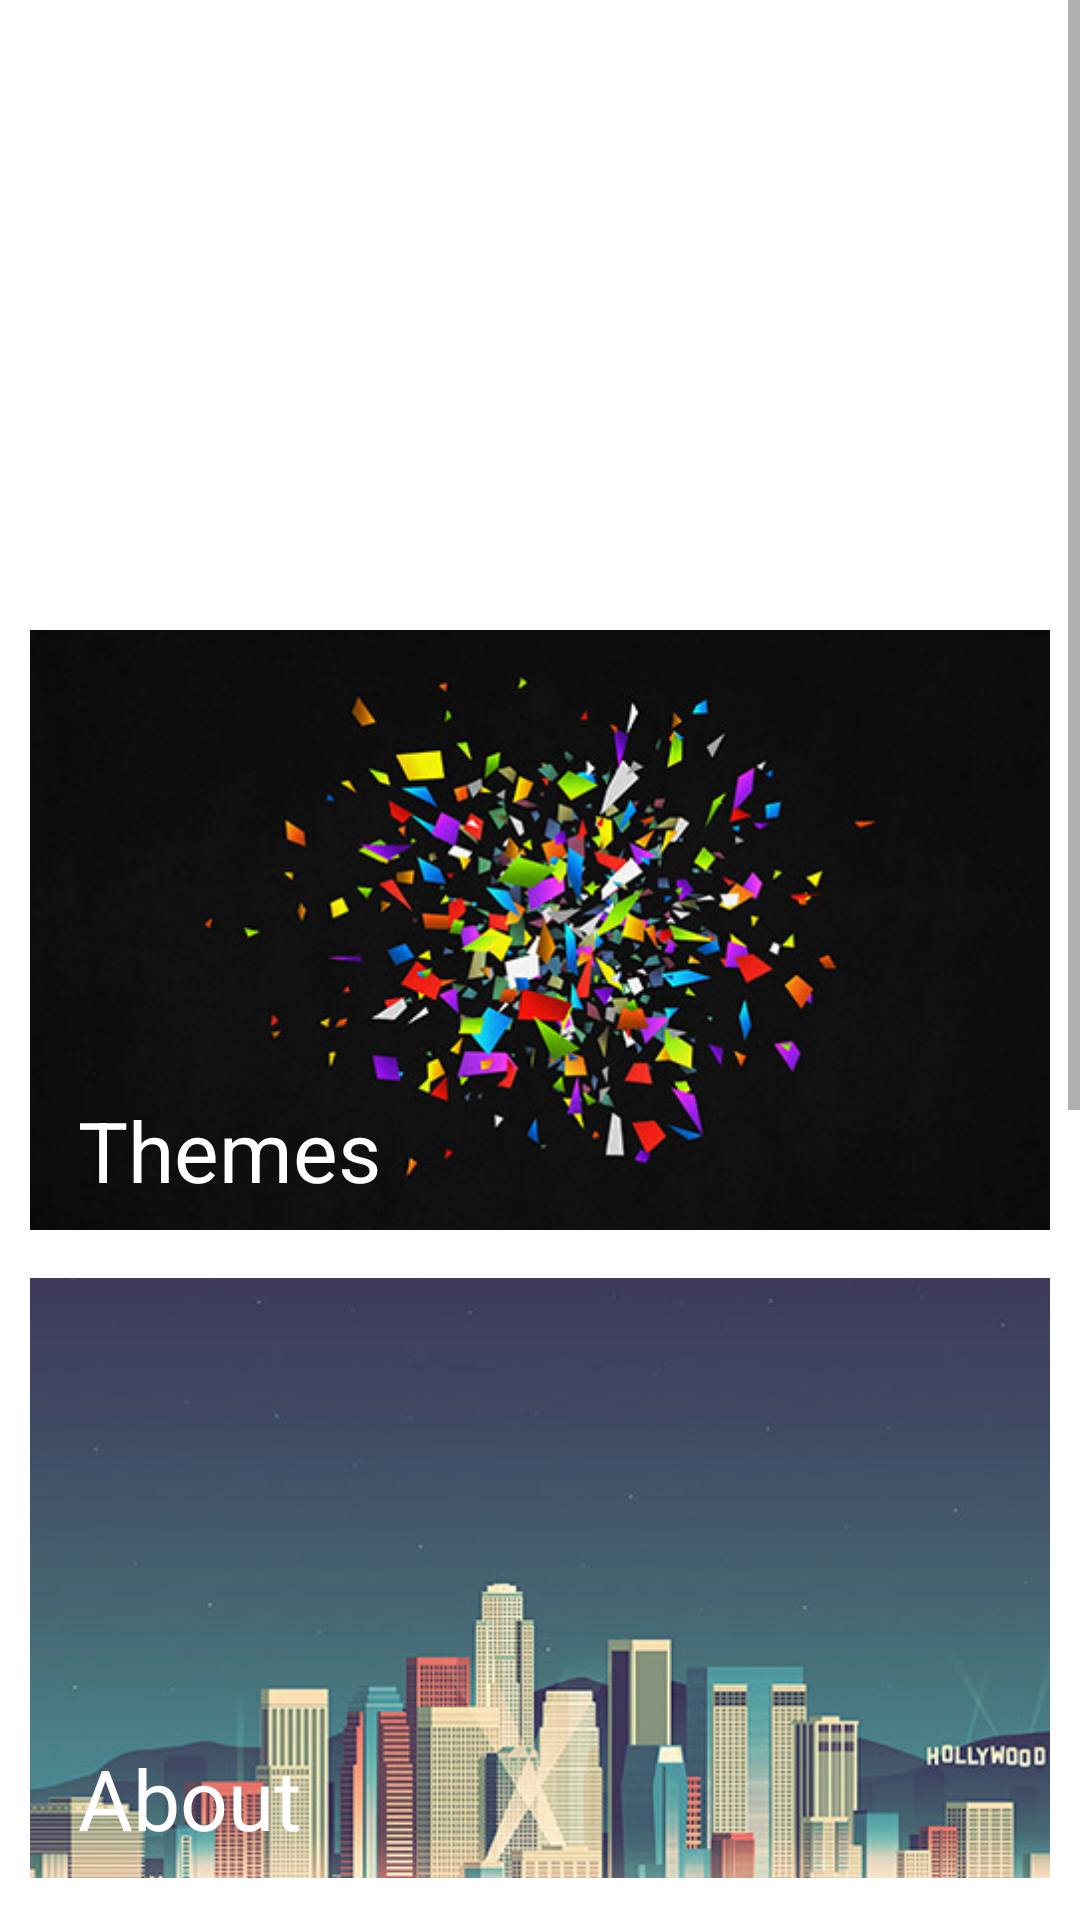

This screen was rendered from an Android layout file. Write that file and the resources it references.
<!-- AndroidManifest.xml: fallback theme Theme.MaterialComponents.DayNight.NoActionBar -->
<!-- res/layout/fragment_settings.xml -->
<?xml version="1.0" encoding="utf-8"?>
<ScrollView xmlns:android="http://schemas.android.com/apk/res/android"
    android:layout_width="match_parent"
    android:clipToPadding="false"
    android:paddingBottom="10dp"
    android:layout_height="match_parent">

    <LinearLayout
        android:layout_width="match_parent"
        android:layout_height="wrap_content"
        android:layoutAnimation="@anim/layout_controller_slideout"
        android:paddingLeft="@dimen/activity_horizontal_margin"
        android:paddingRight="@dimen/activity_horizontal_margin"
        android:paddingTop="@dimen/activity_vertical_margin"

        android:orientation="vertical">

        <FrameLayout
            style="@style/Card">

            <ImageView
                style="@style/CardPhoto"
                android:id="@+id/photo1"
                android:clickable="true"
                android:onClick="onClick"
                android:src="@drawable/photo1" />

            <TextView
                style="@style/CardTitle"
                android:clickable="true"
                android:id="@+id/text1"
                android:text="@string/themes" />

        </FrameLayout>

        <FrameLayout
            style="@style/Card">

            <ImageView
                style="@style/CardPhoto"
                android:id="@+id/photo2"
                android:src="@drawable/photo2" />

            <TextView
                style="@style/CardTitle"
                android:id="@+id/text2"
                android:clickable="true"
                android:text="@string/settings_about" />

        </FrameLayout>

        <FrameLayout
            style="@style/Card">

            <ImageView
                style="@style/CardPhoto"
                android:id="@+id/photo3"

                android:src="@drawable/photo3" />

            <TextView
                style="@style/CardTitle"
                android:id="@+id/text3"
                android:clickable="true"
                android:text="@string/contact_developer" />

        </FrameLayout>

        <FrameLayout
            style="@style/Card">
            <LinearLayout xmlns:android="http://schemas.android.com/apk/res/android"
                android:orientation="vertical" android:layout_width="match_parent"
                android:layout_height="match_parent"
                android:paddingBottom="16dp"
                android:paddingTop="16dp"
                android:gravity="center_horizontal"
                >


                <TextView
                    android:layout_width="match_parent"
                    android:textSize="18sp"
                    android:textColor="#009688"
                    android:gravity="center_horizontal"
                    android:layout_height="wrap_content"
                    android:paddingLeft="20dp"
                    android:paddingRight="20dp"

                    android:text="@string/settings_about_s_tools"/>

                <TextView
                    android:layout_width="match_parent"
                    android:textSize="22sp"
                    android:textStyle="bold"
                    android:id="@+id/donate"
                    android:clickable="true"
                    android:textColor="#3f51b5"
                    android:paddingTop="20dp"
                    android:gravity="center_horizontal"
                    android:layout_height="wrap_content"
                    android:paddingLeft="10dp"
                    android:paddingRight="10dp"

                    android:text="@string/buy"/>

            </LinearLayout>

        </FrameLayout>

        <FrameLayout
            style="@style/Card">

            <LinearLayout
                android:layout_width="match_parent"
                android:layout_height="wrap_content"
                android:orientation="vertical">

                <LinearLayout
                    android:layout_width="match_parent"
                    android:layout_height="wrap_content"
                    android:layout_gravity="fill_horizontal"
                    android:gravity="center"
                    android:paddingTop="10dp"
                    android:paddingBottom="10dp"
                    android:orientation="horizontal" >

                    <ImageView
                        android:id="@+id/github"
                        android:layout_width="96dp"
                        android:layout_height="96dp"
                        android:contentDescription="@string/app_name"
                        android:src="@drawable/github"
                        android:layout_weight="1"
                        android:layout_gravity="left"
                        android:paddingTop="15dp"/>

                    <ImageView
                        android:id="@+id/rate"
                        android:layout_width="96dp"
                        android:layout_weight="1"
                        android:layout_height="96dp"
                        android:contentDescription="@string/app_name"
                        android:src="@drawable/star"
                        android:layout_gravity="center"
                        android:paddingTop="15dp" />
                    <ImageView
                        android:id="@+id/share"
                        android:layout_width="96dp"
                        android:layout_weight="1"
                        android:layout_height="96dp"
                        android:contentDescription="@string/app_name"
                        android:src="@drawable/share"
                        android:layout_gravity="left"
                        android:paddingTop="15dp" />

                </LinearLayout>


                <LinearLayout
                    android:layout_width="match_parent"
                    android:layout_height="wrap_content"
                    android:layout_gravity="fill_horizontal"
                    android:gravity="center"
                    android:paddingTop="10dp"
                    android:paddingBottom="10dp"
                    android:orientation="horizontal">

                    <TextView
                        android:layout_weight="1"
                        android:gravity="center"
                        android:layout_width="96dp"
                        android:layout_height="wrap_content"
                        android:text="@string/source_code"
                        android:textColor="#009688"
                        android:textSize="20sp"

                        />
                    <TextView
                        android:layout_weight="1"
                        android:gravity="center"
                        android:layout_width="96dp"
                        android:layout_height="wrap_content"
                        android:text="@string/rate"
                        android:textColor="#009688"
                        android:textSize="20sp"

                        />

                    <TextView
                        android:layout_width="96dp"
                        android:layout_weight="1"
                        android:layout_height="wrap_content"
                        android:text="@string/settings_share"
                        android:gravity="center"
                        android:textColor="#009688"
                        android:textSize="20sp"
                        />

                </LinearLayout>
            </LinearLayout>

        </FrameLayout>

    </LinearLayout>

</ScrollView>
<!-- resources referenced by this layout -->
<resources>
  <dimen name="activity_horizontal_margin">10dp</dimen>
  <dimen name="activity_vertical_margin">10dp</dimen>
  <!-- drawable github: png bitmap (drawable-hdpi, 7499 bytes) -->
  <!-- drawable photo1: jpg bitmap (drawable-nodpi, 68247 bytes) -->
  <!-- drawable photo2: jpg bitmap (drawable-nodpi, 51463 bytes) -->
  <!-- drawable photo3: png bitmap (drawable-nodpi, 189709 bytes) -->
  <!-- drawable share: png bitmap (drawable-hdpi, 7947 bytes) -->
  <!-- drawable star: png bitmap (drawable-hdpi, 22079 bytes) -->
  <string name="app_name">S Tools+</string>
  <string name="buy">Buy it on Google Play</string>
  <string name="contact_developer">Contact Developer</string>
  <string name="rate">Rate</string>
  <string name="settings_about">About</string>
  <string name="settings_about_s_tools">S Tools+ is completely free and Ad-Free. If you like then you can donate to me by purchasing the donate version from Google Play. I would really appreciate it.</string>
  <string name="settings_share">Share</string>
  <string name="source_code">Source Code</string>
  <string name="themes">Themes</string>
  <style name="Card">
          <item name="android:layout_width">match_parent</item>
          <item name="android:layout_height">200dp</item>
          <item name="android:layout_marginBottom">16dp</item>
          <item name="android:background">@drawable/card_background</item>
      </style>
  <style name="CardPhoto">
          <item name="android:layout_width">match_parent</item>
          <item name="android:layout_height">match_parent</item>
          <item name="android:onClick">onClick</item>
          <item name="android:clickable">true</item>
          <item name="android:scaleType">centerCrop</item>
      </style>
  <style name="CardTitle">
          <item name="android:layout_width">match_parent</item>
          <item name="android:layout_height">match_parent</item>
          <item name="android:textColor">#fff</item>
          <item name="android:textSize">28sp</item>
          <item name="android:gravity">bottom|left</item>
          <item name="android:paddingLeft">16dp</item>
          <item name="android:paddingBottom">8dp</item>
          <item name="android:clickable">true</item>
          <item name="android:focusable">true</item>
          <item name="android:background">?android:selectableItemBackground</item>
      </style>
</resources>
